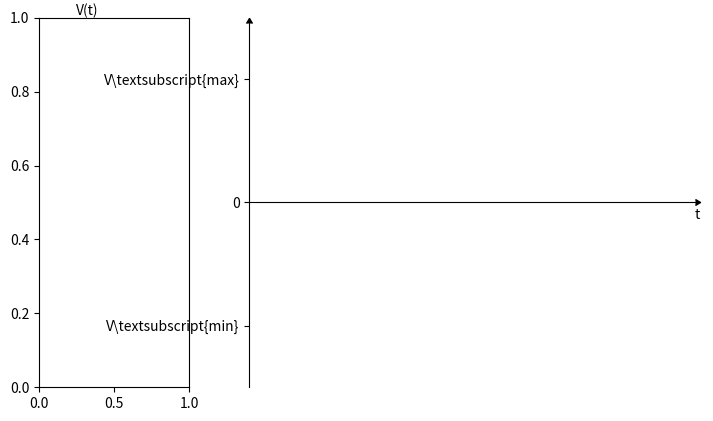

Generate this figure with matplotlib: (Note: this script raises an exception after producing the figure.)
"""Travelling AC wave with galvanometer."""

# Copyright 2022 Qi Tianshi.
# Licensed under GNU GPL v3.0.


from matplotlib.animation import FuncAnimation
import matplotlib.image as mpimg
import matplotlib.pyplot as plt
import numpy as np


X_MAX = 4

# Default fig size is 6.4 x 4.8. This ratio keeps the aspect ratio of
# the sinusoid the same as travelling_sine

fig, (ax_img, ax_sine) = plt.subplots(
    1, 2, figsize=(8.53, 4.8), gridspec_kw={'width_ratios': [1, 3]})

line, = ax_sine.plot([], [])

# Limits
ax_sine.set_xlim((0, X_MAX))
ax_sine.set_ylim((-1.5, 1.5))

# Ticks
ax_sine.set_xticks([])
ax_sine.set_yticks(ticks=[-1, 0, 1],
              labels=[r'V\textsubscript{min}', '0', r'V\textsubscript{max}'])

# Labels next to arrowheads
ax_sine.set_ylabel(r'V(t)', loc='top', rotation=0)
ax_sine.set_xlabel('t', loc='right')

# Vertical left and horizontal center axes with arrowheads.
ax_sine.spines['right'].set_visible(False)
ax_sine.spines['top'].set_visible(False)
ax_sine.spines['bottom'].set_position('center')
ax_sine.plot(1, 0, ls='', marker=5, ms=5, color='k',
        transform=ax_sine.get_yaxis_transform(), clip_on=False)
ax_sine.plot(0, 1, ls='', marker=6, ms=5, color='k',
        transform=ax_sine.get_xaxis_transform(), clip_on=False)


def _rotate_arrow(xcenter, ycenter, length, rotation) -> tuple[float]:

    half_length = length / 2
    rad_angle = np.radians(rotation)

    return (
        xcenter - half_length * np.sin(rad_angle),
        ycenter - half_length * np.cos(rad_angle),
        length * np.sin(rad_angle),
        length * np.cos(rad_angle)
    )


# Circuit diagram
image = mpimg.imread('resources/ac_galvanometer.png')
im = ax_img.imshow(image)
ax_img.axis('off')
arrow = ax_img.arrow(0, 0, 0, 0)


def _init():
    line.set_data([], [])
    return (line,)


def _anim(i):

    x = np.linspace(0, X_MAX, 1000)
    y = np.sin(2 * np.pi * (x - 0.01 * i))
    line.set_data(x, y)

    global arrow                                           #pylint: disable=all
    arrow.remove()
    arrow = ax_img.arrow(
        *_rotate_arrow(
            414, 1050, 160, -1 * (np.sin((i / 100) * 2 * np.pi) * 60 + 180)
        ),
        fc='k', ec='k',
        head_width=30, head_length=60, length_includes_head=True)

    return (line, arrow)


# Animate
anim = FuncAnimation(fig, _anim, init_func=_init, frames=100, interval=16,
                     blit=True)
anim.save('videos/ac/ac_galvanometer.gif', writer='imagemagick')

# plt.show()
